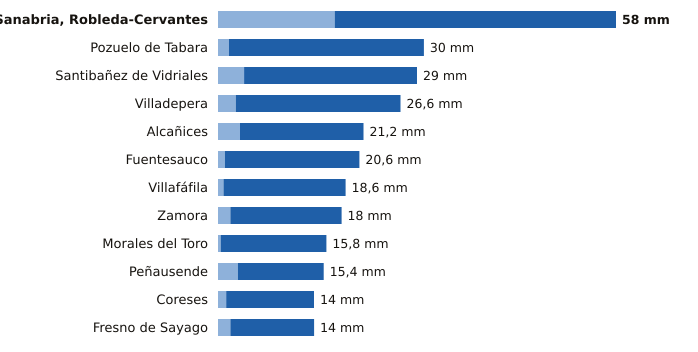

The file beside this chart, header and first rows:
estacion, provincia, indicativo, mm_6_dias_anteriores, mm_hoy, mm_7_dias, horas_de_hoy
Sanabria, Robleda-Cervantes, Zamora, 2766E, 17.0, 41.0, 58.0, 18
Pozuelo de Tabara, Zamora, 2789H, 1.6, 28.4, 30.0, 16
Santibañez de Vidriales, Zamora, 2777K, 3.8, 25.2, 29.0, 14
Villadepera, Zamora, 2804F, 2.6, 24.0, 26.6, 15
Alcañices, Zamora, 2966D, 3.2, 18.0, 21.2, 17
Fuentesauco, Zamora, 2555B, 1.0, 19.6, 20.6, 17
Villafáfila, Zamora, 2611D, 0.8, 17.8, 18.6, 17
Zamora, Zamora, 2614, 1.8, 16.2, 18.0, 18
Morales del Toro, Zamora, 2536D, 0.4, 15.4, 15.8, 15
Peñausende, Zamora, 2882D, 2.9, 12.5, 15.4, 18
Coreses, Zamora, 2565, 1.2, 12.8, 14.0, 18
Fresno de Sayago, Zamora, 2885K, 1.8, 12.2, 14.0, 17
